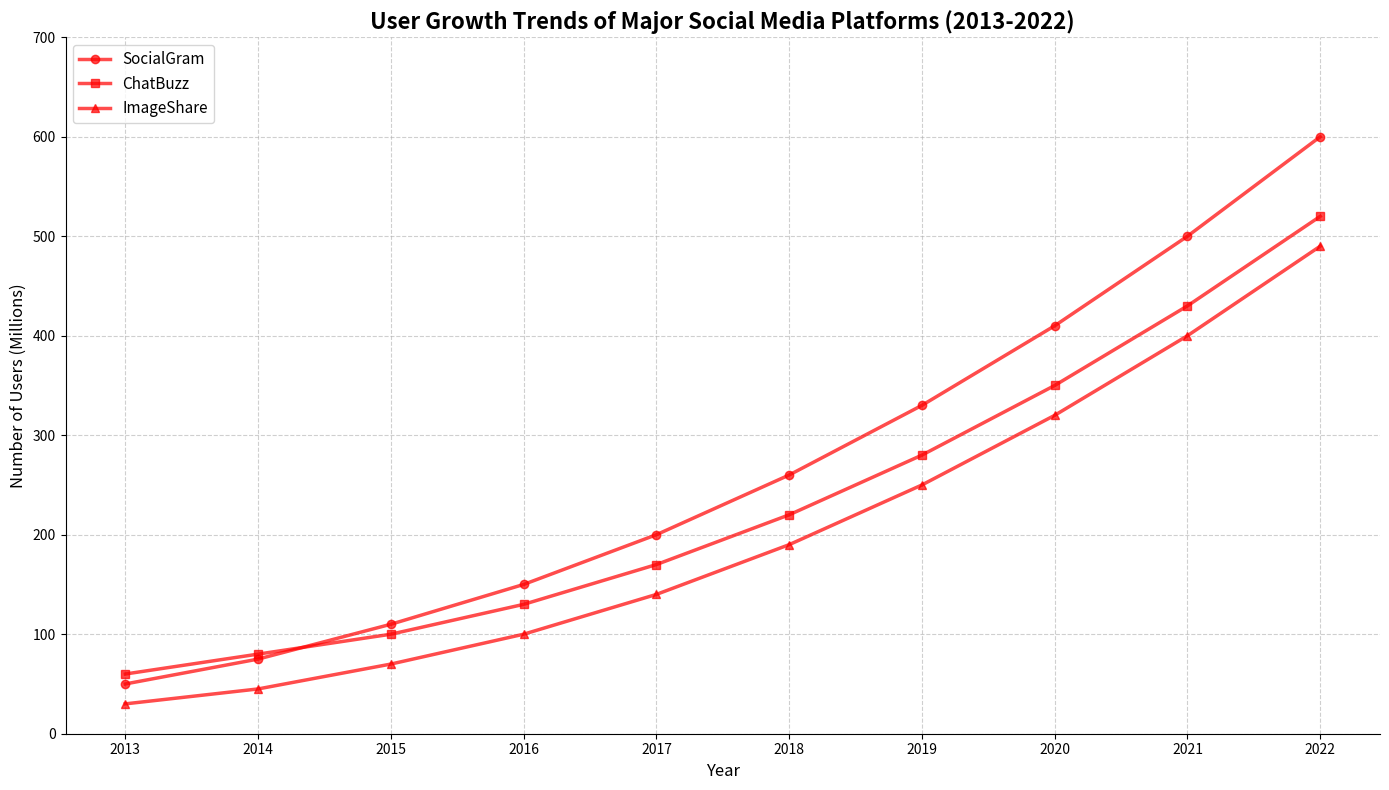

Generate this figure with matplotlib:
import matplotlib.pyplot as plt
import numpy as np

years = np.arange(2013, 2023)

socialgram_users = [
    50, 75, 110, 150, 200, 260, 330, 410, 500, 600,
]

chatbuzz_users = [
    60, 80, 100, 130, 170, 220, 280, 350, 430, 520,
]

imageshare_users = [
    30, 45, 70, 100, 140, 190, 250, 320, 400, 490,
]

fig, ax = plt.subplots(figsize=(14, 8))

ax.plot(years, socialgram_users, label='SocialGram', marker='o', linestyle='-', linewidth=2.5, color='red', alpha=0.7)
ax.plot(years, chatbuzz_users, label='ChatBuzz', marker='s', linestyle='-', linewidth=2.5, color='red', alpha=0.7)
ax.plot(years, imageshare_users, label='ImageShare', marker='^', linestyle='-', linewidth=2.5, color='red', alpha=0.7)

ax.set_xlabel('Year', fontsize=12)
ax.set_ylabel('Number of Users (Millions)', fontsize=12)
ax.set_title('User Growth Trends of Major Social Media Platforms (2013-2022)', fontsize=16, fontweight='bold')

ax.set_xticks(years)
ax.set_yticks(np.arange(0, 800, 100))

ax.grid(True, linestyle='--', alpha=0.6)

ax.spines['top'].set_visible(False)
ax.spines['right'].set_visible(False)

ax.legend(loc='upper left', fontsize=11)

plt.tight_layout()
plt.show()
